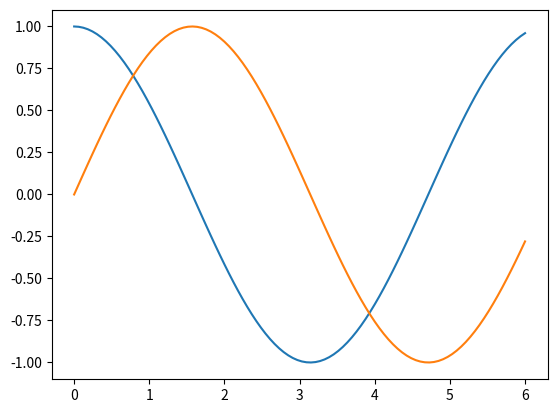

Here is the Python script that generated this plot:
import math
import numpy as np
import seaborn as sns
import matplotlib.pyplot as plt

x = np.linspace(0, 6, 100)
y1 = np.cos(x)
y2 = np.sin(x)
plt.plot(x, y1)
plt.plot(x, y2)
plt.show()
